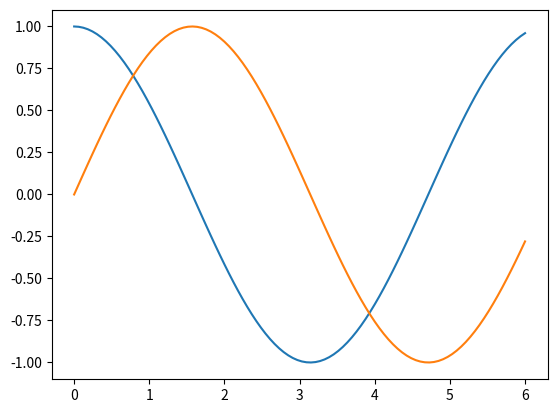

Here is the Python script that generated this plot:
import math
import numpy as np
import seaborn as sns
import matplotlib.pyplot as plt

x = np.linspace(0, 6, 100)
y1 = np.cos(x)
y2 = np.sin(x)
plt.plot(x, y1)
plt.plot(x, y2)
plt.show()
